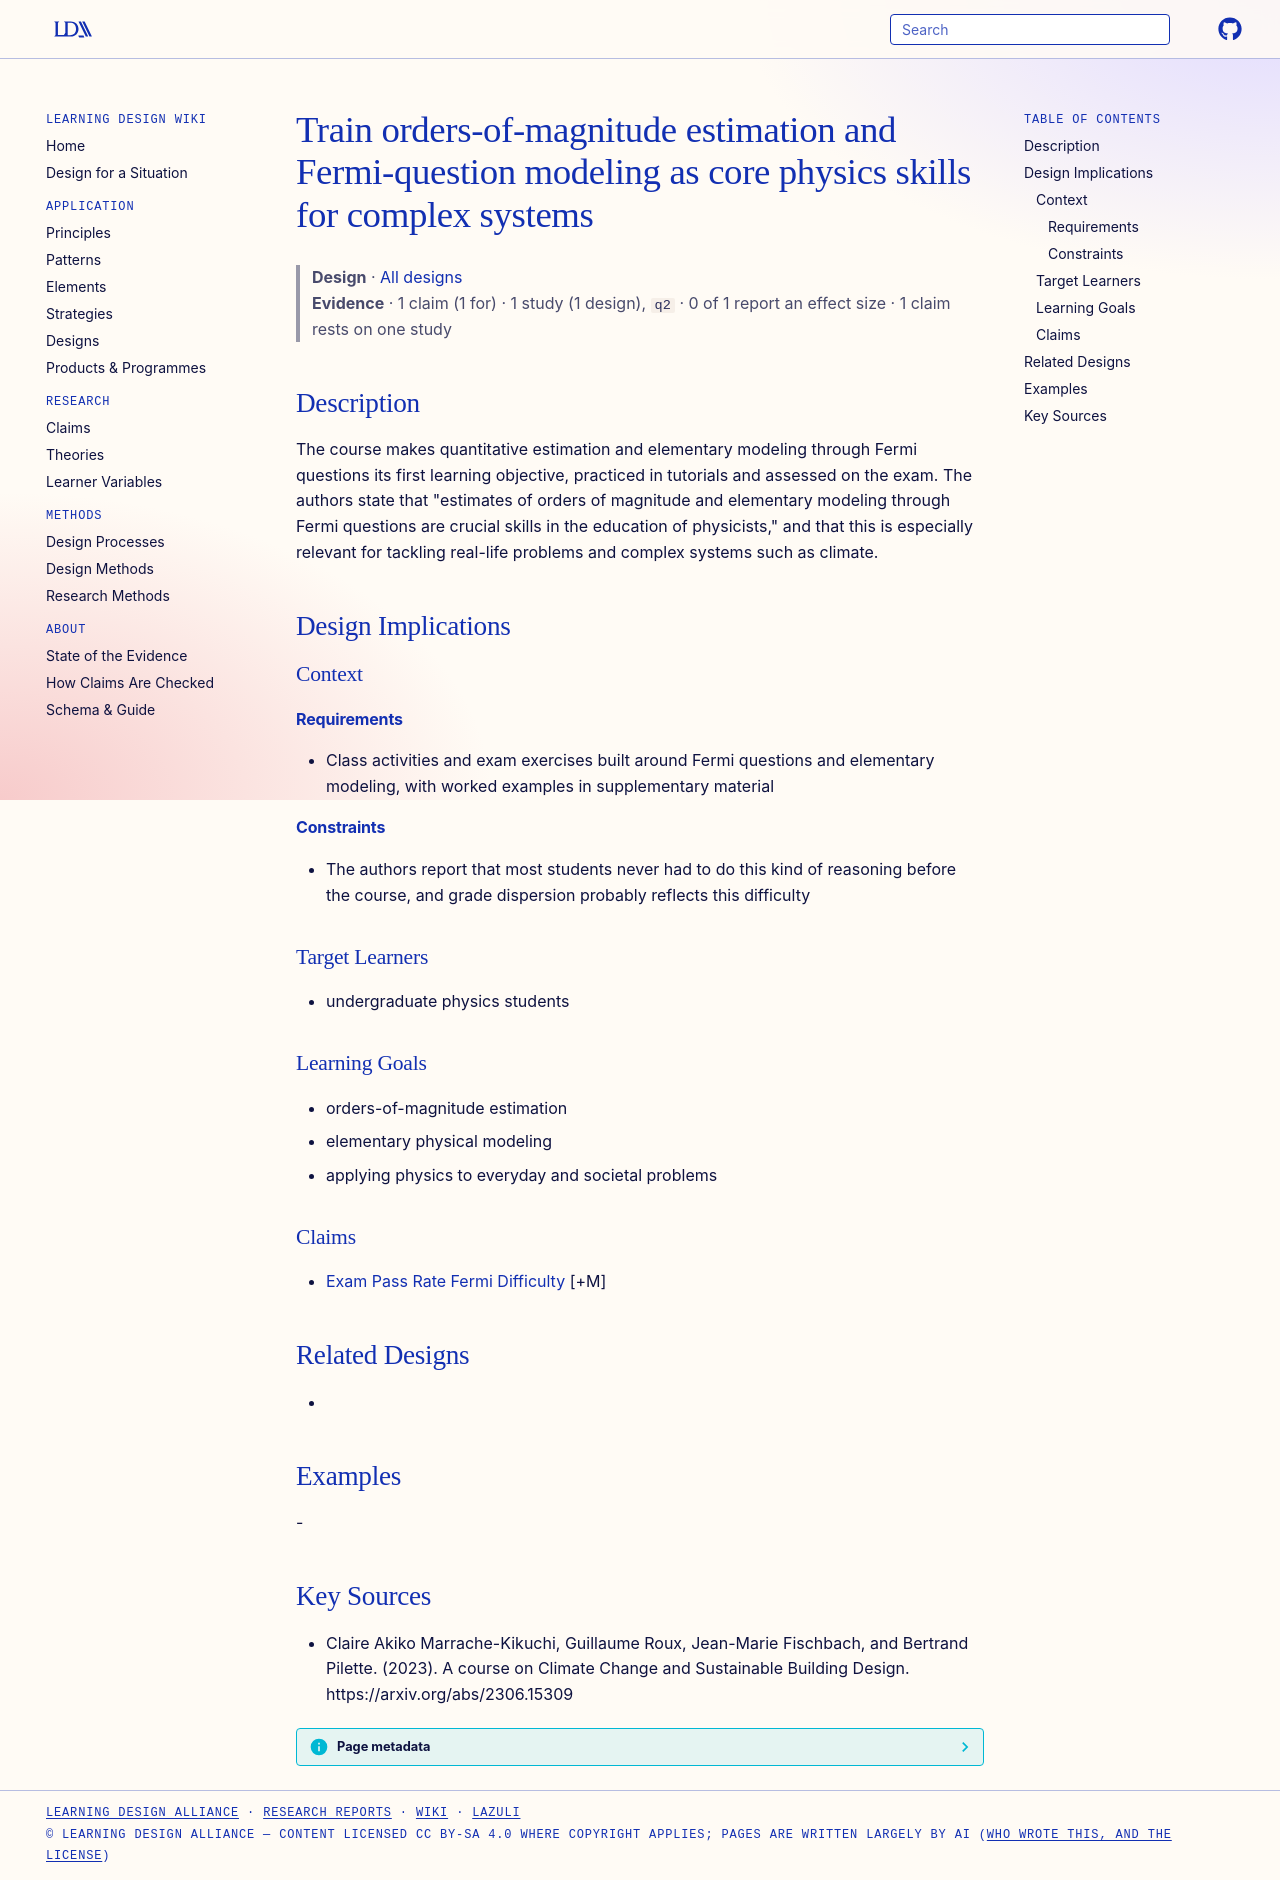

repository: Learning-Design-Alliance/learning-wiki · page: designs/fermi-questions-orders-of-magnitude-core-skill/index.html · generator: mkdocs

---
type: design
id: fermi-questions-orders-of-magnitude-core-skill
title: Train orders-of-magnitude estimation and Fermi-question modeling as core physics skills for complex systems
description: The course makes quantitative estimation and elementary modeling through Fermi questions its first learning objective, practiced in tutorials and assessed on the exam.
status: review
generated:
  by: "process:settle-candidates"
  at: 2026-11-19
sources:
  - id: claire-akiko-marrache-kikuchi-2023
    resource: "https://arxiv.org/abs/2306.15309"
    title: "Claire Akiko Marrache-Kikuchi, Guillaume Roux, Jean-Marie Fischbach, and Bertrand Pilette. (2023). A course on Climate Change and Sustainable Building Design. https://arxiv.org/abs/2306.15309"
    author: Claire Akiko Marrache-Kikuchi, Guillaume Roux, Jean-Marie Fischbach, and Bertrand Pilette
---

# Train orders-of-magnitude estimation and Fermi-question modeling as core physics skills for complex systems

> **Design** · [All designs](index.md)
> **Evidence** · 1 claim (1 for) · 1 study (1 design), `q2` · 0 of 1 report an effect size · 1 claim rests on one study

## Description
The course makes quantitative estimation and elementary modeling through Fermi questions its first learning objective, practiced in tutorials and assessed on the exam. The authors state that "estimates of orders of magnitude and elementary modeling through Fermi questions are crucial skills in the education of physicists," and that this is especially relevant for tackling real-life problems and complex systems such as climate.

## Design Implications

### Context
#### Requirements
- Class activities and exam exercises built around Fermi questions and elementary modeling, with worked examples in supplementary material
#### Constraints
- The authors report that most students never had to do this kind of reasoning before the course, and grade dispersion probably reflects this difficulty

### Target Learners
- undergraduate physics students

### Learning Goals
- orders-of-magnitude estimation
- elementary physical modeling
- applying physics to everyday and societal problems

### Claims
- [Exam Pass Rate Fermi Difficulty](../claims/exam-pass-rate-fermi-difficulty.md) [+M]

## Related Designs
- 

## Examples
-

## Key Sources
- Claire Akiko Marrache-Kikuchi, Guillaume Roux, Jean-Marie Fischbach, and Bertrand Pilette. (2023). A course on Climate Change and Sustainable Building Design. https://arxiv.org/abs/2306.15309
